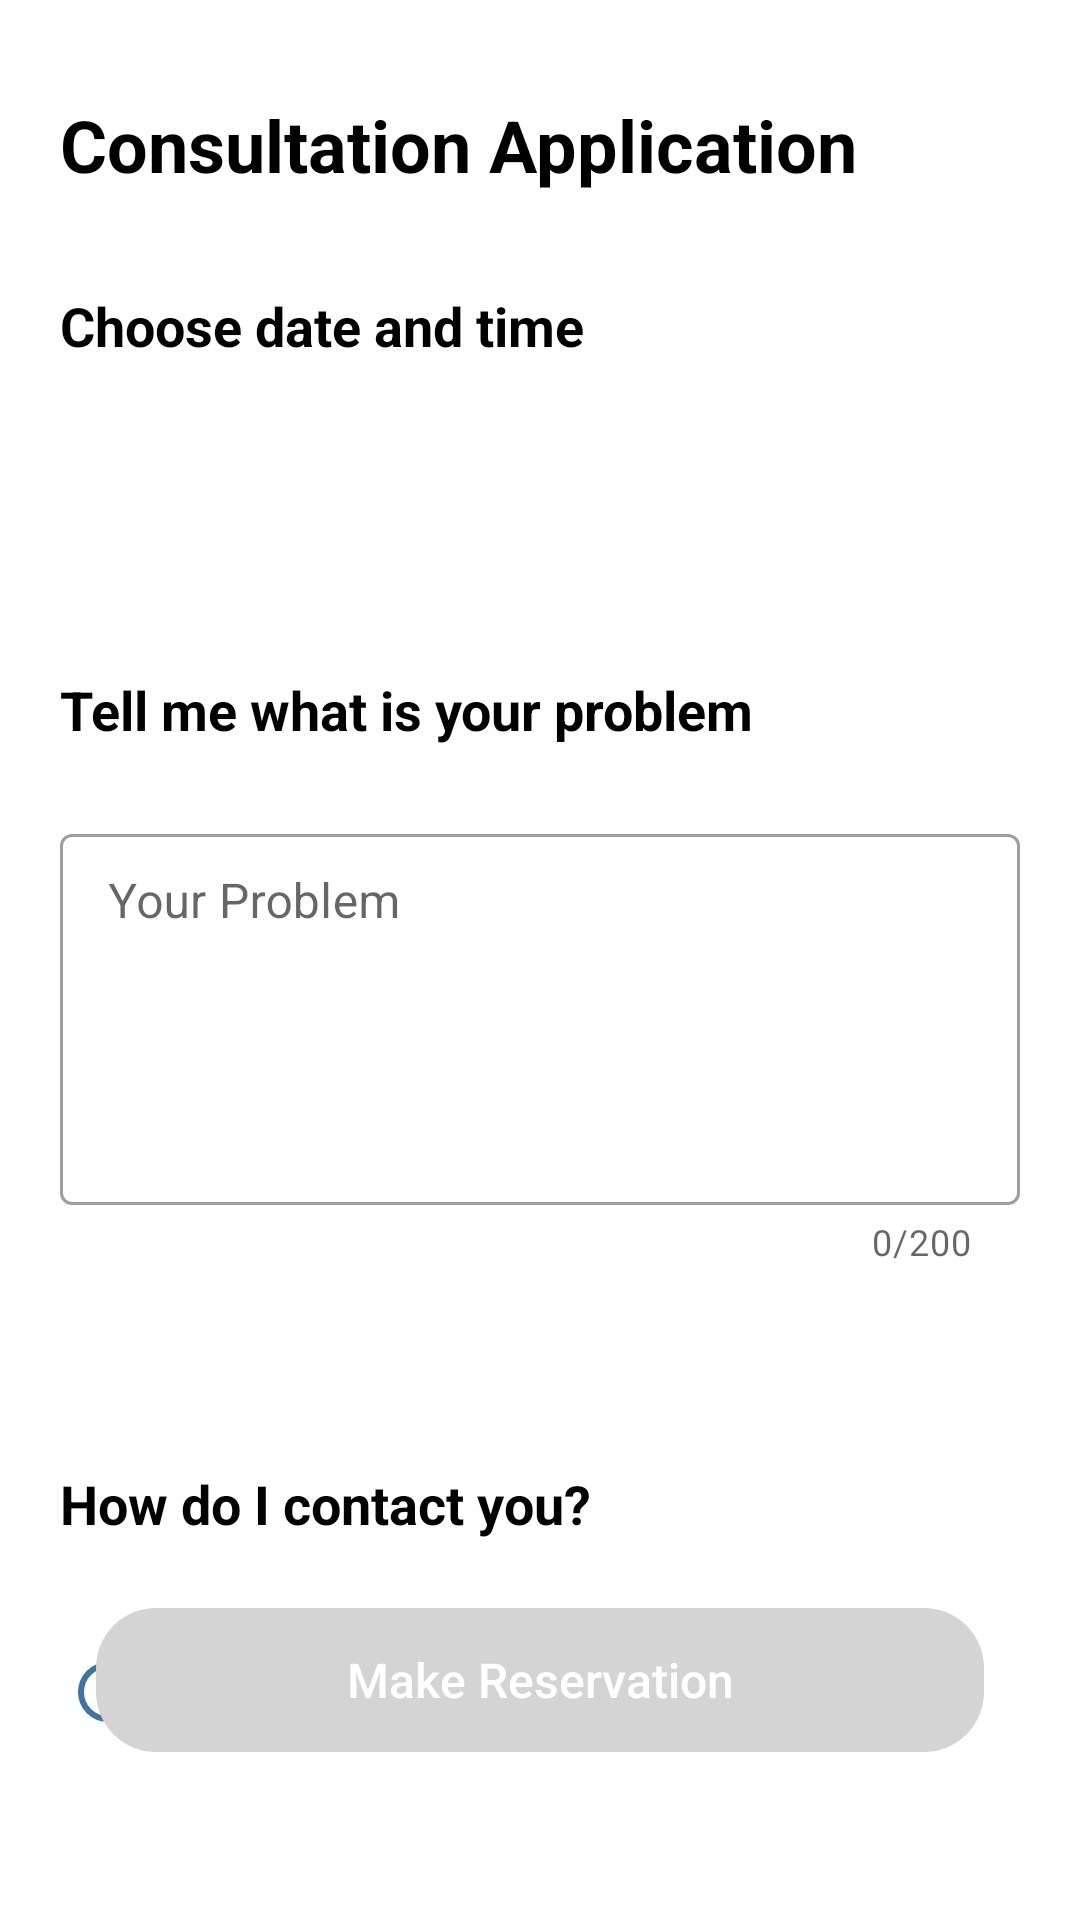

Layout XML and referenced resources for this Android screen:
<!-- AndroidManifest.xml: application theme Theme.PocketDoctor -->
<!-- res/layout/fragment_reservation.xml -->
<?xml version="1.0" encoding="utf-8"?>
<layout xmlns:android="http://schemas.android.com/apk/res/android"
    xmlns:app="http://schemas.android.com/apk/res-auto"
    xmlns:tools="http://schemas.android.com/tools"
    tools:context=".presentation.treatment.ReservationFragment">

    <data>

    </data>

    <androidx.constraintlayout.widget.ConstraintLayout
        android:layout_width="match_parent"
        android:layout_height="match_parent">

        <TextView
            android:id="@+id/tv_reservation_title"
            style="@style/BaseTitleTextView"
            android:layout_width="wrap_content"
            android:layout_height="wrap_content"
            android:layout_marginStart="20dp"
            android:layout_marginTop="32dp"
            android:text="@string/reservation_title"
            app:layout_constraintStart_toStartOf="parent"
            app:layout_constraintTop_toTopOf="parent" />

        <TextView
            android:id="@+id/tv_date_time_title"
            style="@style/BaseSubtitleTextView"
            android:layout_width="wrap_content"
            android:layout_height="wrap_content"
            android:layout_marginStart="20dp"
            android:layout_marginTop="32dp"
            android:text="@string/reservation_date_time"
            app:layout_constraintStart_toStartOf="parent"
            app:layout_constraintTop_toBottomOf="@id/tv_reservation_title" />

        <ImageView
            android:id="@+id/iv_date_time_picker"
            android:layout_width="wrap_content"
            android:layout_height="wrap_content"
            android:layout_marginStart="24dp"
            android:src="@drawable/ic_selector_blue_24"
            app:layout_constraintBottom_toBottomOf="@+id/tv_date_time_title"
            app:layout_constraintStart_toEndOf="@+id/tv_date_time_title"
            app:layout_constraintTop_toTopOf="@+id/tv_date_time_title"
            tools:ignore="ContentDescription" />

        <TextView
            android:id="@+id/tv_selected_date_time"
            style="@style/BaseContentTextView"
            android:layout_width="wrap_content"
            android:layout_height="wrap_content"
            android:layout_marginTop="18dp"
            android:visibility="invisible"
            app:layout_constraintStart_toStartOf="@id/tv_date_time_title"
            app:layout_constraintTop_toBottomOf="@id/tv_date_time_title" />


        <TextView
            android:id="@+id/tv_problem_title"
            style="@style/BaseSubtitleTextView"
            android:layout_width="wrap_content"
            android:layout_height="wrap_content"
            android:layout_marginStart="20dp"
            android:layout_marginTop="64dp"
            android:text="@string/reservation_problem"
            app:layout_constraintStart_toStartOf="parent"
            app:layout_constraintTop_toBottomOf="@id/tv_selected_date_time" />

        <com.google.android.material.textfield.TextInputLayout
            android:id="@+id/til_problem"
            style="@style/Widget.MaterialComponents.TextInputLayout.OutlinedBox.Dense"
            android:layout_width="match_parent"
            android:layout_height="wrap_content"
            android:layout_marginStart="20dp"
            android:layout_marginTop="24dp"
            android:layout_marginEnd="20dp"
            app:counterEnabled="true"
            app:counterMaxLength="200"
            app:layout_constraintEnd_toEndOf="parent"
            app:layout_constraintStart_toStartOf="parent"
            app:layout_constraintTop_toBottomOf="@id/tv_problem_title">

            <com.google.android.material.textfield.TextInputEditText
                android:id="@+id/et_problem"
                android:layout_width="match_parent"
                android:layout_height="wrap_content"
                android:gravity="start"
                android:hint="@string/reservation_problem_hint"
                android:inputType="textMultiLine"
                android:lines="5"
                android:maxLines="7"
                android:scrollbars="vertical"
                android:textIsSelectable="false" />
        </com.google.android.material.textfield.TextInputLayout>

        <TextView
            android:id="@+id/tv_problem_err_msg"
            android:layout_width="wrap_content"
            android:layout_height="wrap_content"
            android:textSize="14sp"
            android:textColor="@color/accent_red"
            android:visibility="invisible"
            app:layout_constraintStart_toStartOf="@id/til_problem"
            app:layout_constraintTop_toBottomOf="@id/til_problem" />

        <TextView
            android:id="@+id/tv_contact_type_title"
            style="@style/BaseSubtitleTextView"
            android:layout_width="wrap_content"
            android:layout_height="wrap_content"
            android:layout_marginStart="20dp"
            android:layout_marginTop="48dp"
            android:text="@string/reservation_contact"
            app:layout_constraintStart_toStartOf="parent"
            app:layout_constraintTop_toBottomOf="@id/tv_problem_err_msg" />

        <RadioGroup
            android:layout_width="match_parent"
            android:layout_height="wrap_content"
            android:layout_margin="20dp"
            android:orientation="horizontal"
            app:layout_constraintEnd_toEndOf="parent"
            app:layout_constraintStart_toStartOf="parent"
            app:layout_constraintTop_toBottomOf="@id/tv_contact_type_title">

            <com.google.android.material.radiobutton.MaterialRadioButton
                android:id="@+id/rb_voice"
                android:layout_width="wrap_content"
                android:layout_height="wrap_content"
                android:layout_weight="1"
                android:buttonTint="@color/primary_second_blue"
                android:onClick="onRadioButtonClicked"
                android:padding="20dp"
                android:text="@string/reservation_type_voice"
                android:textColor="@drawable/selector_radio_button_text_color"
                android:textSize="16sp" />

            <com.google.android.material.radiobutton.MaterialRadioButton
                android:id="@+id/rb_video"
                android:layout_width="wrap_content"
                android:layout_height="wrap_content"
                android:layout_weight="1"
                android:buttonTint="@color/primary_second_blue"
                android:onClick="onRadioButtonClicked"
                android:padding="20dp"
                android:text="@string/reservation_type_video"
                android:textColor="@drawable/selector_radio_button_text_color"
                android:textSize="16sp" />
        </RadioGroup>

        <androidx.appcompat.widget.AppCompatButton
            android:id="@+id/btn_reservation"
            android:layout_width="match_parent"
            android:layout_height="wrap_content"
            android:layout_marginStart="32dp"
            android:layout_marginEnd="32dp"
            android:layout_marginBottom="56dp"
            android:background="@drawable/rectangle_light_gray_radius_20"
            android:text="@string/reservation_complete"
            android:textAllCaps="false"
            android:textColor="@color/background_white"
            android:textSize="16sp"
            android:enabled="false"
            app:layout_constraintBottom_toBottomOf="parent"
            app:layout_constraintEnd_toEndOf="parent"
            app:layout_constraintStart_toStartOf="parent" />

    </androidx.constraintlayout.widget.ConstraintLayout>
</layout>
<!-- resources referenced by this layout -->
<resources>
  <color name="accent_red">#FF5722</color>
  <color name="background_white">#FFFFFF</color>
  <color name="primary_second_blue">#40749F</color>
  <!-- drawable rectangle_light_gray_radius_20 (drawable) -->
  <?xml version="1.0" encoding="utf-8"?>
  <shape xmlns:android="http://schemas.android.com/apk/res/android"
      android:shape="rectangle">
      <solid android:color="@color/light_gray" />
      <corners android:radius="20dp" />
  
  
  </shape>
  <!-- drawable selector_radio_button_text_color (drawable) -->
  <?xml version="1.0" encoding="utf-8"?>
  <selector xmlns:android="http://schemas.android.com/apk/res/android">
      <item android:state_checked="true"
          android:color="@color/primary_second_blue" />
  
      <item android:state_checked="false"
          android:color="@color/text_body_dark_gray" />
  </selector>
  <string name="reservation_complete">Make Reservation</string>
  <string name="reservation_contact">How do I contact you?</string>
  <string name="reservation_date_time">Choose date and time</string>
  <string name="reservation_problem">Tell me what is your problem</string>
  <string name="reservation_problem_hint">Your Problem</string>
  <string name="reservation_title">Consultation Application</string>
  <string name="reservation_type_video">Video</string>
  <string name="reservation_type_voice">Voice</string>
  <style name="BaseContentTextView" parent="Widget.AppCompat.TextView">
          <item name="android:textColor">@color/text_body_dark_gray</item>
          <item name="android:textSize">16sp</item>
      </style>
  <style name="BaseSubtitleTextView" parent="Widget.AppCompat.TextView">
          <item name="android:textColor">@color/primary_text_black</item>
          <item name="android:textSize">18sp</item>
          <item name="android:textStyle">bold</item>
      </style>
  <style name="BaseTitleTextView" parent="Widget.AppCompat.TextView">
          <item name="android:textColor">@color/primary_text_black</item>
          <item name="android:textSize">24sp</item>
          <item name="android:textStyle">bold</item>
      </style>
  <style name="Theme.PocketDoctor" parent="Theme.MaterialComponents.DayNight.NoActionBar">
          
          <item name="colorPrimary">@color/primary_second_blue</item>
          <item name="colorPrimaryVariant">@color/primary_second_blue</item>
          <item name="colorOnPrimary">@color/primary_second_blue</item>
          
          <item name="colorSecondary">@color/secondary_second_blue</item>
          <item name="colorSecondaryVariant">@color/secondary_second_blue</item>
          <item name="colorOnSecondary">@color/secondary_second_blue</item>
          
          <item name="android:statusBarColor" tools:targetApi="l">?attr/colorPrimaryVariant</item>
          
          <item name="android:timePickerStyle">@style/MyTimePickerTheme</item>
      </style>
  <color name="light_gray">#D4D4D4</color>
  <color name="text_body_dark_gray">#707070</color>
  <color name="primary_text_black">#000000</color>
  <color name="secondary_second_blue">#E7EDF2</color>
  <style name="MyTimePickerTheme" parent="android:Widget.Material.Light.TimePicker">
          <item name="android:timePickerMode">spinner</item>
          <item name="android:textColorPrimary">@color/primary_text_black</item>
          <item name="android:textColor">@color/primary_second_blue</item>
      </style>
</resources>
